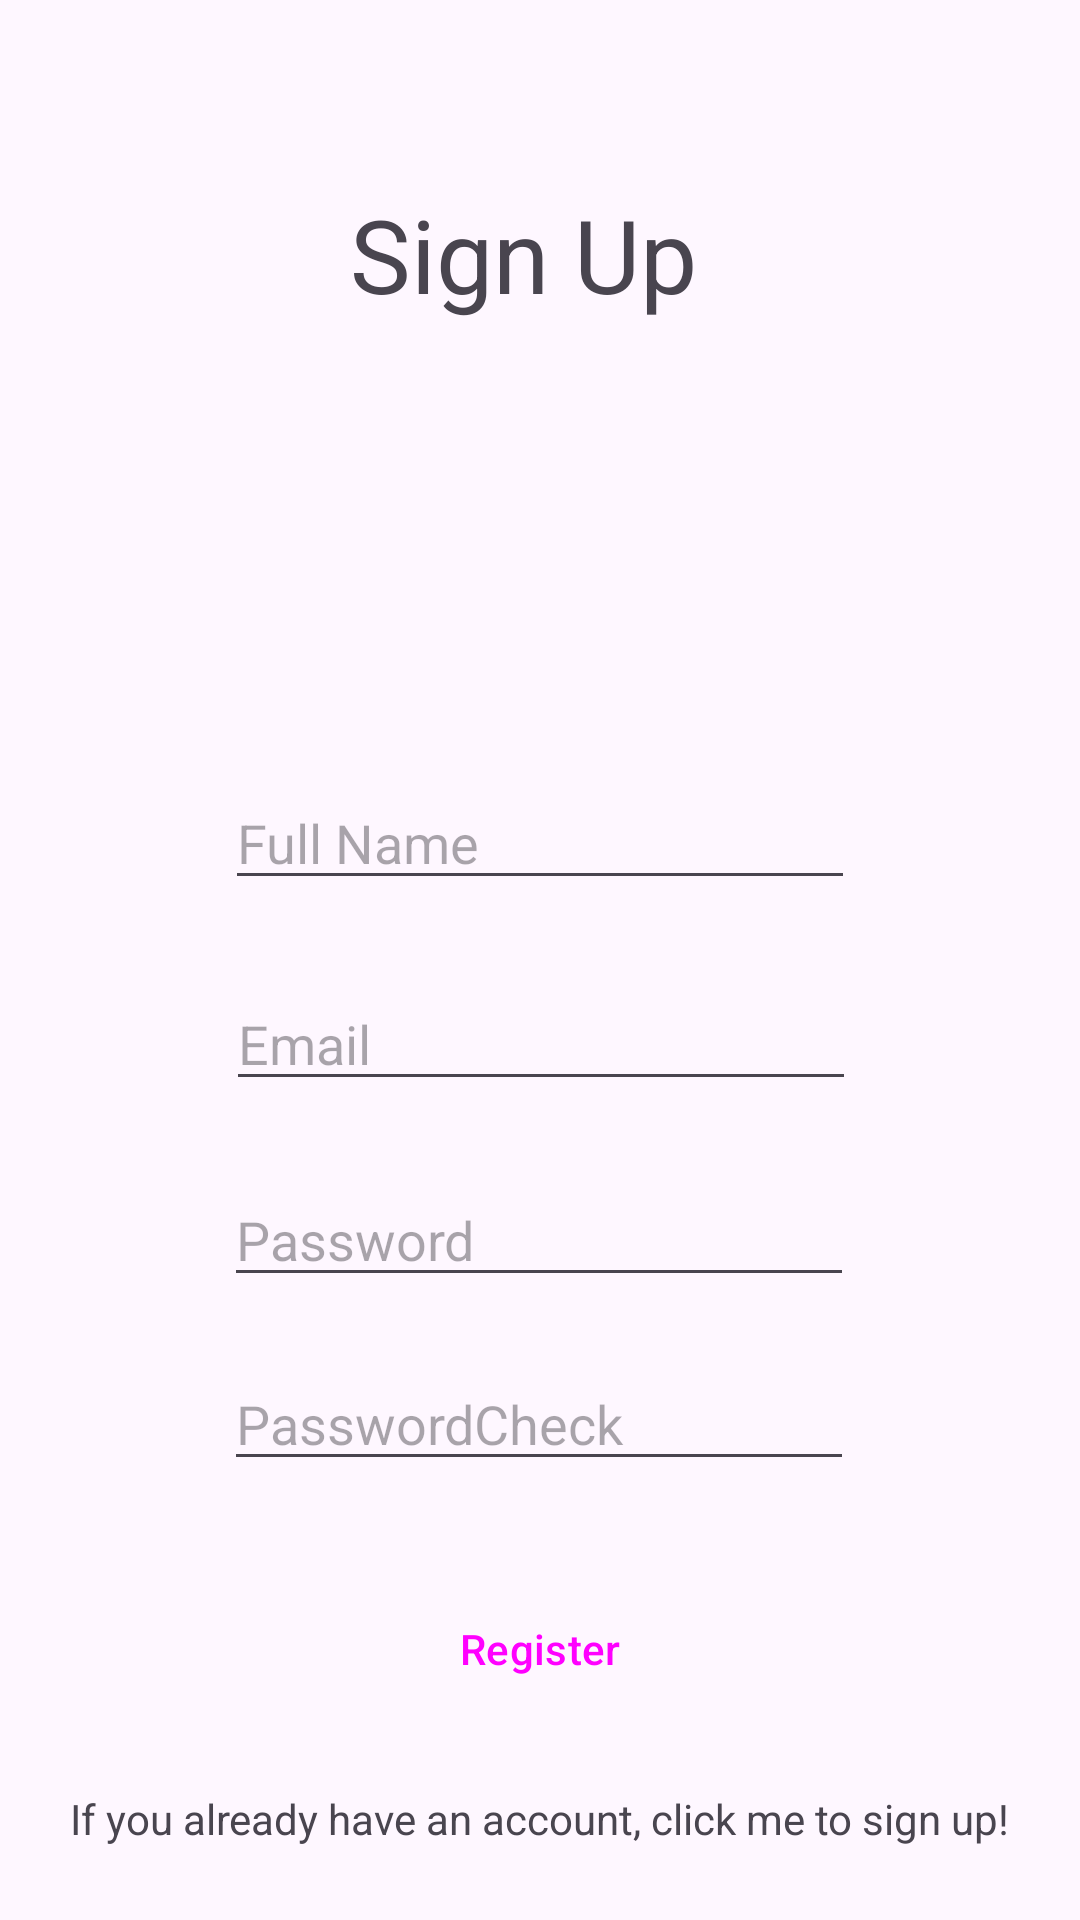

Layout XML and referenced resources for this Android screen:
<!-- AndroidManifest.xml: application theme AppTheme.NoActionBar -->
<!-- res/layout/activity_register.xml -->
<?xml version="1.0" encoding="utf-8"?>
<androidx.constraintlayout.widget.ConstraintLayout xmlns:android="http://schemas.android.com/apk/res/android"
    xmlns:app="http://schemas.android.com/apk/res-auto"
    xmlns:tools="http://schemas.android.com/tools"
    android:layout_width="match_parent"
    android:layout_height="match_parent"
    tools:context=".Register">

    <TextView
        android:id="@+id/sign_up"
        android:layout_width="127dp"
        android:layout_height="48dp"
        android:text="Sign Up"
        android:textAppearance="@style/TextAppearance.AppCompat.Display1"
        android:visibility="visible"
        app:layout_constraintBottom_toBottomOf="parent"
        app:layout_constraintEnd_toEndOf="parent"
        app:layout_constraintStart_toStartOf="parent"
        app:layout_constraintTop_toTopOf="parent"
        app:layout_constraintVertical_bias="0.105" />

    <EditText
        android:id="@+id/fullName"
        android:layout_width="wrap_content"
        android:layout_height="wrap_content"
        android:layout_marginTop="123dp"
        android:ems="10"
        android:hint="Full Name"
        android:inputType="text"
        app:layout_constraintBottom_toTopOf="@+id/emailforsignup"
        app:layout_constraintEnd_toEndOf="parent"
        app:layout_constraintStart_toStartOf="parent"
        app:layout_constraintTop_toBottomOf="@+id/sign_up" />

    <EditText
        android:id="@+id/emailforsignup"
        android:layout_width="wrap_content"
        android:layout_height="wrap_content"
        android:layout_marginBottom="24dp"
        android:ems="10"
        android:hint="Email"
        android:inputType="text"
        app:layout_constraintBottom_toTopOf="@+id/passwordForSignUp"
        app:layout_constraintEnd_toEndOf="parent"
        app:layout_constraintHorizontal_bias="0.502"
        app:layout_constraintStart_toStartOf="parent" />

    <EditText
        android:id="@+id/passwordForSignUp"
        android:layout_width="wrap_content"
        android:layout_height="wrap_content"
        android:layout_marginTop="281dp"
        android:ems="10"
        android:hint="Password"
        android:inputType="text"
        app:layout_constraintEnd_toEndOf="parent"
        app:layout_constraintHorizontal_bias="0.497"
        app:layout_constraintStart_toStartOf="parent"
        app:layout_constraintTop_toBottomOf="@+id/sign_up" />

    <EditText
        android:id="@+id/passwordCheck"
        android:layout_width="wrap_content"
        android:layout_height="wrap_content"
        android:layout_marginTop="20dp"
        android:ems="10"
        android:hint="PasswordCheck"
        android:inputType="text"
        app:layout_constraintEnd_toEndOf="parent"
        app:layout_constraintHorizontal_bias="0.497"
        app:layout_constraintStart_toStartOf="parent"
        app:layout_constraintTop_toBottomOf="@+id/passwordForSignUp" />

    <Button
        android:id="@+id/signUpButton"
        android:layout_width="wrap_content"
        android:layout_height="wrap_content"
        android:layout_marginTop="32dp"
        android:text="Register"
        app:layout_constraintEnd_toEndOf="parent"
        app:layout_constraintStart_toStartOf="parent"
        app:layout_constraintTop_toBottomOf="@+id/passwordCheck" />

    <TextView
        android:id="@+id/tapToSignup"
        android:layout_width="wrap_content"
        android:layout_height="wrap_content"
        android:layout_marginTop="23dp"
        android:text="If you already have an account, click me to sign up!"
        app:layout_constraintBottom_toBottomOf="parent"
        app:layout_constraintEnd_toEndOf="parent"
        app:layout_constraintStart_toStartOf="parent"
        app:layout_constraintTop_toBottomOf="@+id/signUpButton"
        app:layout_constraintVertical_bias="0.0" />
</androidx.constraintlayout.widget.ConstraintLayout>
<!-- resources referenced by this layout -->
<resources>
  <style name="AppTheme.NoActionBar" parent="Theme.Material3.DayNight.NoActionBar">
          <item name="backgroundColor">@color/md_theme_light_onPrimary</item>
  
          <item name="android:statusBarColor">@color/md_theme_light_onPrimary</item>
          <item name="android:navigationBarColor">@color/md_theme_light_onPrimary</item>
          <item name="colorPrimary">@color/colorPrimary</item>
          <item name="buttonStyle">@style/Widget.Material3.Button</item>
  
      </style>
  <color name="md_theme_light_onPrimary">#FFFFFF</color>
  <color name="colorPrimary">#62509D</color>
</resources>
